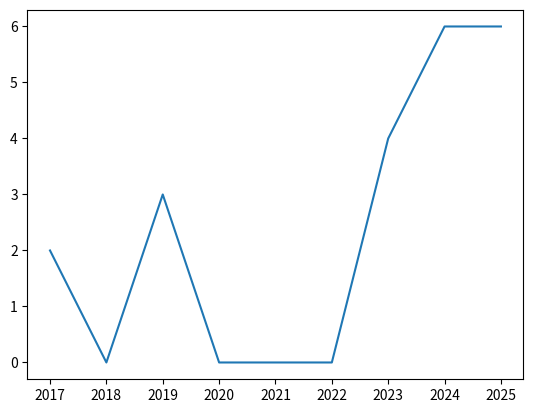

This chart was generated by the following Python code: (Note: this script raises an exception after producing the figure.)
import matplotlib.pyplot as plt


year=[2017,2018,2019,2020,2021,2022,2023,2024,2025]
total_languages=[2,0,3,0,0,0,4,6,6]

plt.plot(year,total_languages)

plt.show()

plt.savefig("./3_Matplotlib_Seaborn/Images/1_Intro.png")